pico-8 play session: mixed d-pad (fixed 12-tick cycle)

[t = 2 s] mixed d-pad (1.2s cycle ×~1): → ← ↑ ↓ + 🅾/❎ taps, ~2s
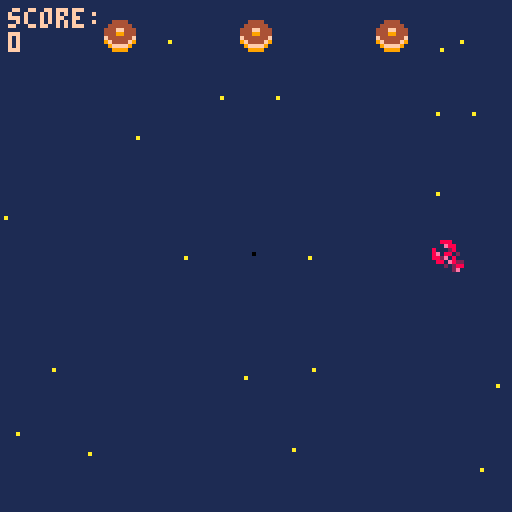
[t = 4 s] mixed d-pad (1.2s cycle ×~3): → ← ↑ ↓ + 🅾/❎ taps, ~4s
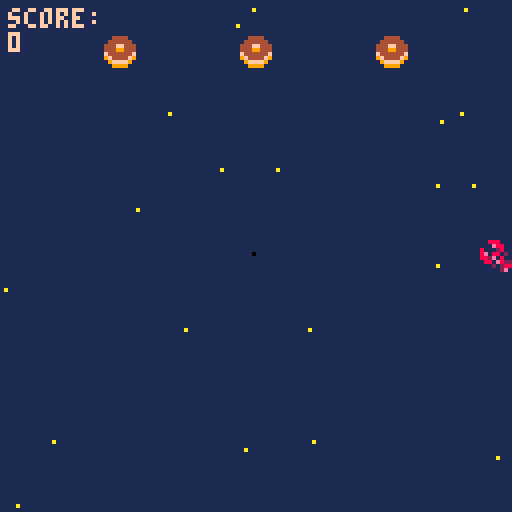
[t = 6 s] mixed d-pad (1.2s cycle ×~5): → ← ↑ ↓ + 🅾/❎ taps, ~6s
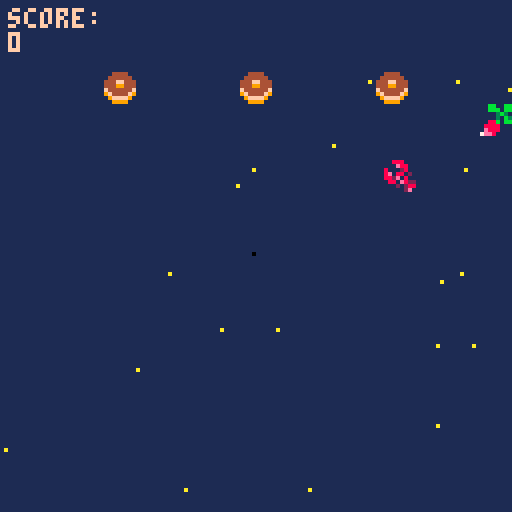
[t = 8 s] mixed d-pad (1.2s cycle ×~6): → ← ↑ ↓ + 🅾/❎ taps, ~8s
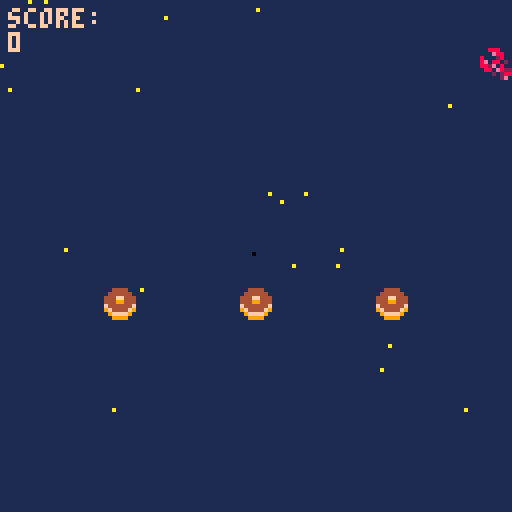

pico-8 cartridge
version 29
__lua__
function _init()
	--menu
	scene="menu"
	x=63
	y=63
 p={x=60,y=60,speed=4} --creation p:player
 -- fin menu
 bullets={} --tirs 
 ebullets={}
 enemies={}
 explosions={}
 create_stars()
 score=0
 state=0 --etat de scene de jeu: combat/menu/ game over
end

--menu erreurs si deplacemt
function update_menu()
  if btnp(❎) then scene="game"
  end
end

function draw_menu()
	cls()
	print("welcome, padawan!",30,33)
	print("press ❎ to start",30,63)
end
--fin menu
function _update60()
 if scene=="menu" then 
 update_menu()
 elseif scene=="game" then 
 if(state==0) update_game()	
 if(state==1) update_gameover()	
 end
end


function _draw()
 if scene=="menu" then
 draw_menu()
 elseif scene=="game" then
  if(state==0) draw_game()
	 if(state==1) draw_gameover()
 end
end

function update_game()
	update_player()
	update_bullets()
	update_ebullets()
	update_stars()
	if #enemies==0 then --hashtag appelle les valeurs du tableau
		spawn_enemies(2+ceil(rnd(3)))--nb aleatoire de foes  -- interaction spr
	end
	update_enemies()

	update_explosions()
	--state=1
end

function draw_game()
 --affichage couleur fond d'ecran
 cls(1)
 --stars
 for s in all(stars) do
 	pset(s.x,s.y,s.col)
 end
 --vaisseau
 --spr(33,p.x,p.y,2,2) --p pour player
 spr(32,p.x,p.y)
 -- enemies
 for e in all(enemies) do
  spr(6,e.x,e.y)
 end
 --explosions
draw_explosions()
 --bullets
 for b in all(bullets) do --boucle balle
 	spr(26,b.x,b.y)
 end  
 --ebullets
  for eb in all(ebullets) do --boucle balle
 	spr(22,eb.x,eb.y)
 end  
 --score
 --print("texte",x,y,couleur)
 print("score:\n"..score,2,2,15)
 -- :\n permet d'aller a la ligne
 -- .. concatenation
 -- print("score:",2,2,15) 
 -- print(score,2,8,10)
end
-->8
--shoot
function shoot()--tableau
	new_bullet={ --creation projectile
	x=p.x,
	y=p.y,
	speed=2
	} 
	 add(bullets,new_bullet)-- ajouter elts dans tableau
	 sfx(0) -- son tir
end
   
function update_bullets() --maj position projection balle
	for b in all(bullets)  do
	b.y-=b.speed
	 if b.y<-8 then --supprime les balles en ht d'ecran pour ne pas tuer les enemies a venir
	 del(bullets,b)
	 end
	end	
end

--tirs enemies
 function eshoot()   	   
	new_ebullet={ --creation projectile
	x=new_enemy.x,
	y=new_enemy.y,
	speed=1
	} 
	 add(ebullets,new_ebullet)-- ajouter elts dans tableau
sfx(1) -- son tir
end

function update_ebullets() --maj position projection balle
	for eb in all(ebullets)  do
	eb.y-=eb.speed
	 if eb.y<-8 then --supprime les balles en ht d'ecran pour ne pas tuer les enemies a venir
	 del(ebullets,eb)
	 end
	end	
end
-->8
--stars
function create_stars()
  stars={}
  for i=1,20  do --scope boucle qui tourne de 1 a 20
  local new_star={
    x=rnd(128),
    y=rnd(128),
    col=10,
    speed=2	
    }
   add(stars,new_star)
  end	
end
   
function update_stars()
 for s in all(stars) do  -- s pour chaque star
 s.y+=s.speed
  if s.y>128 then
  s.y=0
  s.x=rnd(128)  	
  end		
 end
end



-->8
--enemies
function spawn_enemies(nbf)--chiffrer les foes
	gap=(128-8*nbf)/(nbf+1) --espacement foes ecran/ +1 espace /8 taille spr
	 for i=1,nbf do --i=ecart
	 new_enemy={
	 x=gap*i+8*(i-1),
	 y=-20,
	 life=4
 	}
	add (enemies,new_enemy) 	
	end
end
   
function update_enemies ()
	for e in all(enemies) do
	e.y+=0.45 -- vitesse descente enemies
	 if e.y > 128 then
		del(enemies,e) -- supprime les enemies du bas de l'ecran
	 end 
	--collision
   for b in all(bullets) do
	   if collision(e,b) then
	   create_explosion(b.x+4,b.y+2)--4 et 2 centre l'explosion
	   del(bullets,b) -- supprime les balles    
	   -- decompte vies	
	   e.life-=1
	    if e.life==0 then
		   del (enemies,e) --supprime l'ennemi une fois canne
		    score+=100 --score points
	    end
	   end
	  end
	 end
 end
 	       

 


-->8
--collision
function collision(a,b)--calculer les espaces libres pour deduire une collision
	if a.x>b.x+8
	or a.y>b.y+8
	or a.x+8<b.x
	or a.y+8<b.y then
		return false
		else
		return true
		--ou
		--return not (a.x>b.x+8
				  -- or a.y>b.y+8
			   -- or a.x+8<b.x
			   -- or a.y+8<b.y
	end
	end
-->8
--explosions
function create_explosion(x,y)
	sfx(2)
	add(explosions,{x=x,
					y=y,
					timer=0}) --x et y permettent de prendre differentes valeurs dans la fonction	
end
   
function update_explosions()
	for ex in all(explosions) do
	ex.timer+=1
	 if ex.timer==13 then
		del(explosions,ex)
	 end 
 end
end
   
function draw_explosions()--cercle d'explosion
circ(x,y,rayon,color)
	for ex in all(explosions) do
	circ(ex.x,ex.y,ex.timer/2,--taille du cercle
	8+ex.timer%3)	--halo de couoleur
	end
end
-->8

-->8
-- player
function update_player()
	if (btn(➡️)) and p.x<120 then p.x+=p.speed end --player speed
	if (btn(⬅️)) and p.x>0	then p.x-=p.speed	end
 if (btn(⬆️)) and p.y>0	then p.y-=p.speed end
 if (btn(⬇️)) and p.y<120	then p.y+=p.speed end
 if (btnp(❎)) shoot() --btnp=intervalle tir
 
-- fais mourir player en cas de collision
-- enclenche une reinitialisation		
for e in all(enemies) do
	if collision(e,p) then state=1
end
end
end

-->8
--game over
function update_gameover()
--state=0
if (btn(🅾️)) _init()
end

function draw_gameover()
cls(1)
--rectfill(x,y,x2,y2,couleur)
rectfill(15,40,110,90,6)--display rectangle
print("score:"..score,45,25,7)
print("game over",45,60,8)
print("🅾️/c to continue",30,75,5)
end
__gfx__
00000000080000800a0000a0000990000a0000a000888800004444000aaafa00099999900000000000888000030bb030000003300bb009a90000000000000000
00000000060000600a0000a0089749800000000008a99a8004444440afafafa09999999900000000000e88000833338000099aa300bb9a9a0000000000000000
00700700060a60600a0000a0097474900a0000a08a0000a8444ff444aaaafaf0888888880000000080002800838338380b9994a333b9a9a90000000000000000
00077000044a64400a0000a097474749080000808900009844499444878787803aaaaaa3000000008e08802087e88888ba444ab30b9a9a900000000000000000
00077000445a664409000090097474900000000089000098f444444f87878780444aa44400000000882e08008e888888baaaab330ba9a9b00000000000000000
00700700455aa55409000090089749800a0000a08a0000a89f4444f98787878044444444000000000880e822888888883bbbb3300bba9bbb0000000000000000
0000000005855850080000800a0990a00800008008a99a8009ffff90878787809999999900000000000202888888888803333300b3bbb30b0000000000000000
0000000000a55a00000000000a0000a0080000800088880000999900878787800999999000000000000002800888888000333000bb0003000000000000000000
0000000000000000000000000000000000000000000000000888000002240000004444000000000000bb00bb000bb0bb0bb00bb0000000000000000000000000
0000000000000000000000000000000000000000000000008788e00092274000049949400000000000bbb0bb0000b3bbb0bbbb0b000000000000000000000000
0000000000000000000000000000000000000000000000008888e200f922740094a4a9940000000000003b300000bb30000bb000000000000000000000000000
000000000000000000000000000000000000000000000000888e2800ff922740a000a94400000000000030b300099bbb0eeeeee0000000000000000000000000
0000000000000000000000000000000000000000000000000ee282000ff9227400000494000000000088b0bb009f990beffeeffe000000000000000000000000
0000000000000000000000000000000000000000000000000028270000ff9222000009af000000000888800009a9900077777777000000000000000000000000
00000000000000000000000000000000000000000000000000000070000ff92200000aa9000000000e8880000999000007777770000000000000000000000000
000000000000000000000000000000000000000000000000000000070000ff9000000a00000000007ee800009900000000077000000000000000000000000000
00888000000088888800000000099999999990000000000000000000000000000000000000000000000000000000000000000000000000000000000000000000
000e8800000088888800000000099999999990000000000000000000000000000000000000000000000000000000000000000000000000000000000000000000
80002800000000ee8888000099999999999999990000000000000000000000000000000000000000000000000000000000000000000000000000000000000000
8e088020000000ee8888000098899999999998890000000000000000000000000000000000000000000000000000000000000000000000000000000000000000
882e0800880000000088000088888888888888880000000000000000000000000000000000000000000000000000000000000000000000000000000000000000
0880e82288000000008800008bb8888888888bb80000000000000000000000000000000000000000000000000000000000000000000000000000000000000000
0002028888ee008888002200b87aaaaaaaaaa78b0000000000000000000000000000000000000000000000000000000000000000000000000000000000000000
000002e088ee008888002200870a44aaaa44a0780000000000000000000000000000000000000000000000000000000000000000000000000000000000000000
00000000888822ee0088000044444444444444440000000000000000000000000000000000000000000000000000000000000000000000000000000000000000
00000000888822ee0088000044444400004444440000000000000000000000000000000000000000000000000000000000000000000000000000000000000000
0000000000888800ee88222244444077770444440000000000000000000000000000000000000000000000000000000000000000000000000000000000000000
0000000000888800ee88222244444078870444440000000000000000000000000000000000000000000000000000000000000000000000000000000000000000
00000000000000220022888899990788887099990000000000000000000000000000000000000000000000000000000000000000000000000000000000000000
00000000000000220022888899999078870999990000000000000000000000000000000000000000000000000000000000000000000000000000000000000000
00000000000000000022ee0000099907709999000000000000000000000000000000000000000000000000000000000000000000000000000000000000000000
00000000000000000022ee0000099990099999000000000000000000000000000000000000000000000000000000000000000000000000000000000000000000
0000000000a000a000a00a0a00000000000000000000000000000000000000000000000000000000000000000000000000000000000000000000000000000000
0000000000a000a000a00a0a00000000000000000000000000000000000000000000000000000000000000000000000000000000000000000000000000000000
